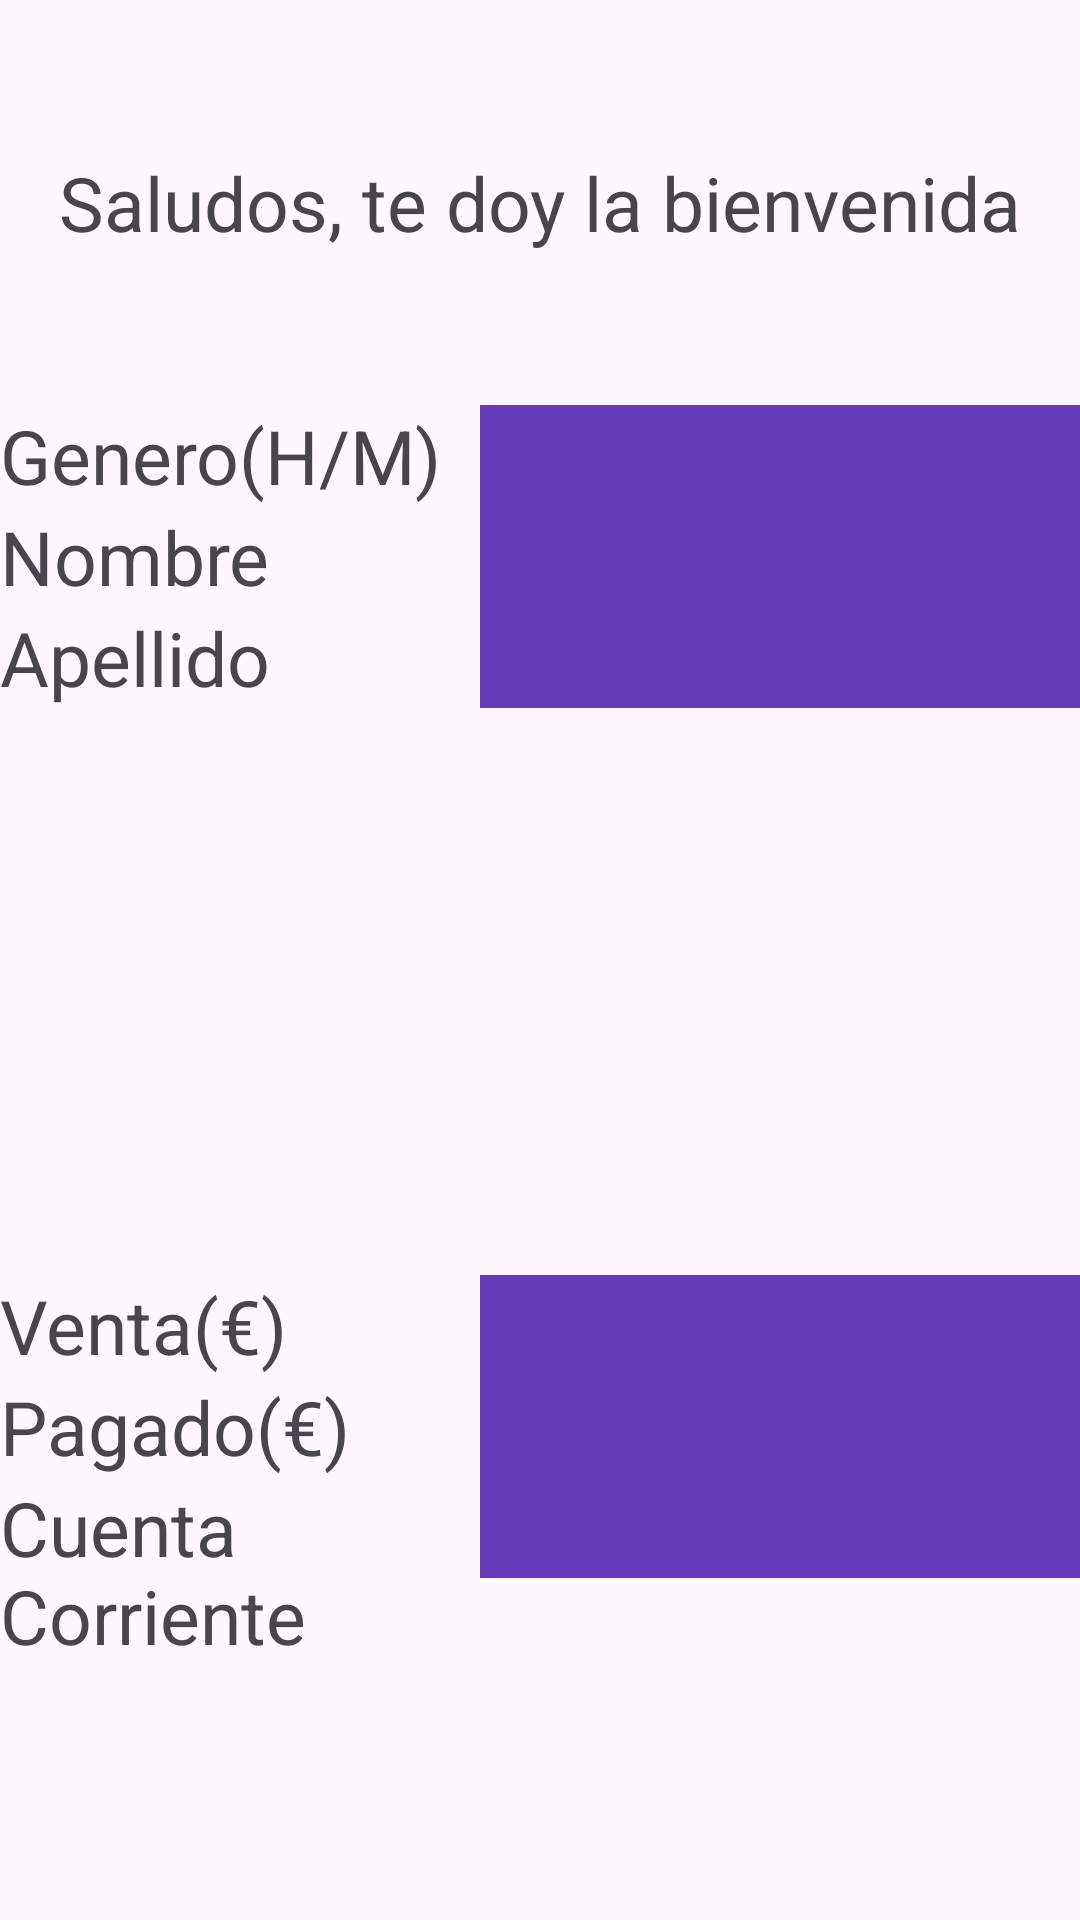

Here is an Android app screen rendered from its layout file. Give the layout XML and the strings, colors and styles it references.
<!-- AndroidManifest.xml: application theme Theme.RecupRA2MVA -->
<!-- res/layout/activity_main.xml -->
<?xml version="1.0" encoding="utf-8"?>
<androidx.constraintlayout.widget.ConstraintLayout xmlns:android="http://schemas.android.com/apk/res/android"
    xmlns:app="http://schemas.android.com/apk/res-auto"
    xmlns:tools="http://schemas.android.com/tools"
    android:layout_width="match_parent"
    android:layout_height="match_parent"
    tools:context=".MainActivity">

    <TextView
        android:layout_width="wrap_content"
        android:layout_height="wrap_content"
        android:text="@string/saludos"
        android:textSize="25sp"
        app:layout_constraintTop_toTopOf="parent"
        app:layout_constraintBottom_toTopOf="@+id/guideline"
        app:layout_constraintLeft_toLeftOf="parent"
        app:layout_constraintRight_toRightOf="parent"/>


    <TextView
        android:id="@+id/tvGenero"
        android:layout_width="0dp"
        android:layout_height="wrap_content"
        android:text="@string/genero"
        android:textSize="25sp"
        app:layout_constraintTop_toBottomOf="@id/guideline"
        app:layout_constraintLeft_toLeftOf="parent"
        app:layout_constraintRight_toLeftOf="@id/etGenero"
        />
    <EditText
        android:id="@+id/etGenero"
        android:layout_width="200dp"
        android:layout_height="wrap_content"
        android:textSize="25sp"
        app:layout_constraintTop_toBottomOf="@id/guideline"
        app:layout_constraintLeft_toRightOf="@id/tvGenero"
        app:layout_constraintRight_toRightOf="parent"
        android:textColor="@color/white"
        android:background="@color/purple"/>
    <TextView
        android:id="@+id/tvNombre"
        android:layout_width="0dp"
        android:layout_height="wrap_content"
        android:text="@string/nombre"
        android:textSize="25sp"
        app:layout_constraintTop_toBottomOf="@id/tvGenero"
        app:layout_constraintLeft_toLeftOf="parent"
        app:layout_constraintRight_toLeftOf="@id/etNombre"
        />
    <EditText
        android:id="@+id/etNombre"
        android:layout_width="200dp"
        android:layout_height="wrap_content"
        android:textSize="25sp"
        app:layout_constraintTop_toBottomOf="@id/tvGenero"
        app:layout_constraintLeft_toRightOf="@id/tvNombre"
        app:layout_constraintRight_toRightOf="parent"
        android:textColor="@color/white"
        android:background="@color/purple"/>
    <TextView
        android:id="@+id/tvApellido"
        android:layout_width="0dp"
        android:layout_height="wrap_content"
        android:text="@string/apellido"
        android:textSize="25sp"
        app:layout_constraintTop_toBottomOf="@id/tvNombre"
        app:layout_constraintLeft_toLeftOf="parent"
        app:layout_constraintRight_toLeftOf="@id/etApellido"
        />
    <EditText
        android:id="@+id/etApellido"
        android:layout_width="200dp"
        android:layout_height="wrap_content"
        android:textSize="25sp"
        app:layout_constraintTop_toBottomOf="@id/tvNombre"
        app:layout_constraintLeft_toRightOf="@id/tvApellido"
        app:layout_constraintRight_toRightOf="parent"
        android:textColor="@color/white"
        android:background="@color/purple"/>
    <androidx.constraintlayout.widget.Guideline
        android:id="@+id/guideline"
        android:layout_width="wrap_content"
        android:layout_height="wrap_content"
        android:orientation="horizontal"
        app:layout_constraintGuide_begin="135dp" />
    <TextView
        android:id="@+id/tvVenta"
        android:layout_width="0dp"
        android:layout_height="wrap_content"
        android:text="@string/venta"
        android:textSize="25sp"
        app:layout_constraintTop_toBottomOf="@id/guideline2"
        app:layout_constraintLeft_toLeftOf="parent"
        app:layout_constraintRight_toLeftOf="@id/etVenta"
        />
    <EditText
        android:id="@+id/etVenta"
        android:layout_width="200dp"
        android:layout_height="wrap_content"
        android:textSize="25sp"
        app:layout_constraintTop_toBottomOf="@id/guideline2"
        app:layout_constraintLeft_toRightOf="@id/tvVenta"
        app:layout_constraintRight_toRightOf="parent"
        android:textColor="@color/white"
        android:background="@color/purple"/>
    <TextView
        android:id="@+id/tvPagado"
        android:layout_width="0dp"
        android:layout_height="wrap_content"
        android:text="@string/pagado"
        android:textSize="25sp"
        app:layout_constraintTop_toBottomOf="@id/tvVenta"
        app:layout_constraintLeft_toLeftOf="parent"
        app:layout_constraintRight_toLeftOf="@id/etPagado"
        />
    <EditText
        android:id="@+id/etPagado"
        android:layout_width="200dp"
        android:layout_height="wrap_content"
        android:textSize="25sp"
        app:layout_constraintTop_toBottomOf="@id/tvVenta"
        app:layout_constraintLeft_toRightOf="@id/tvPagado"
        app:layout_constraintRight_toRightOf="parent"
        android:textColor="@color/white"
        android:background="@color/purple"/>
    <TextView
        android:id="@+id/tvCuenta"
        android:layout_width="0dp"
        android:layout_height="wrap_content"
        android:text="@string/cuenta"
        android:textSize="25sp"
        app:layout_constraintTop_toBottomOf="@id/tvPagado"
        app:layout_constraintLeft_toLeftOf="parent"
        app:layout_constraintRight_toLeftOf="@id/etCuenta"
        />
    <EditText
        android:id="@+id/etCuenta"
        android:layout_width="200dp"
        android:layout_height="wrap_content"
        android:textSize="25sp"
        app:layout_constraintTop_toBottomOf="@id/tvPagado"
        app:layout_constraintLeft_toRightOf="@id/tvCuenta"
        app:layout_constraintRight_toRightOf="parent"
        android:textColor="@color/white"
        android:background="@color/purple"/>
    <androidx.constraintlayout.widget.Guideline
        android:id="@+id/guideline2"
        android:layout_width="wrap_content"
        android:layout_height="wrap_content"
        android:orientation="horizontal"
        app:layout_constraintGuide_begin="425dp" />

    <androidx.constraintlayout.widget.Guideline
        android:id="@+id/guideline3"
        android:layout_width="wrap_content"
        android:layout_height="wrap_content"
        android:orientation="horizontal"
        app:layout_constraintGuide_begin="650dp" />
    <Button
        android:id="@+id/butAceptar"
        android:layout_width="wrap_content"
        android:layout_height="wrap_content"
        android:text="@string/aceptar"
        android:textSize="25sp"
        app:layout_constraintTop_toTopOf="@id/guideline3"
        app:layout_constraintRight_toLeftOf="@id/butCancelar"
        app:layout_constraintLeft_toLeftOf="parent"/>
    <Button
        android:id="@+id/butCancelar"
        android:layout_width="wrap_content"
        android:layout_height="wrap_content"
        android:textSize="25sp"
        android:text="@string/cancelar"
        app:layout_constraintLeft_toRightOf="@id/butAceptar"
        app:layout_constraintTop_toTopOf="@id/guideline3"
        app:layout_constraintRight_toRightOf="parent"/>

</androidx.constraintlayout.widget.ConstraintLayout>
<!-- resources referenced by this layout -->
<resources>
  <color name="purple">#673AB7</color>
  <color name="white">#FFFFFFFF</color>
  <string name="aceptar">Aceptar</string>
  <string name="apellido">Apellido</string>
  <string name="cancelar">Cancelar</string>
  <string name="cuenta">Cuenta Corriente</string>
  <string name="genero">Genero(H/M)</string>
  <string name="nombre">Nombre</string>
  <string name="pagado">Pagado(€)</string>
  <string name="saludos">Saludos, te doy la bienvenida</string>
  <string name="venta">Venta(€)</string>
  <style name="Theme.RecupRA2MVA" parent="Base.Theme.RecupRA2MVA" />
  <style name="Base.Theme.RecupRA2MVA" parent="Theme.Material3.DayNight.NoActionBar">
          
          
      </style>
</resources>
